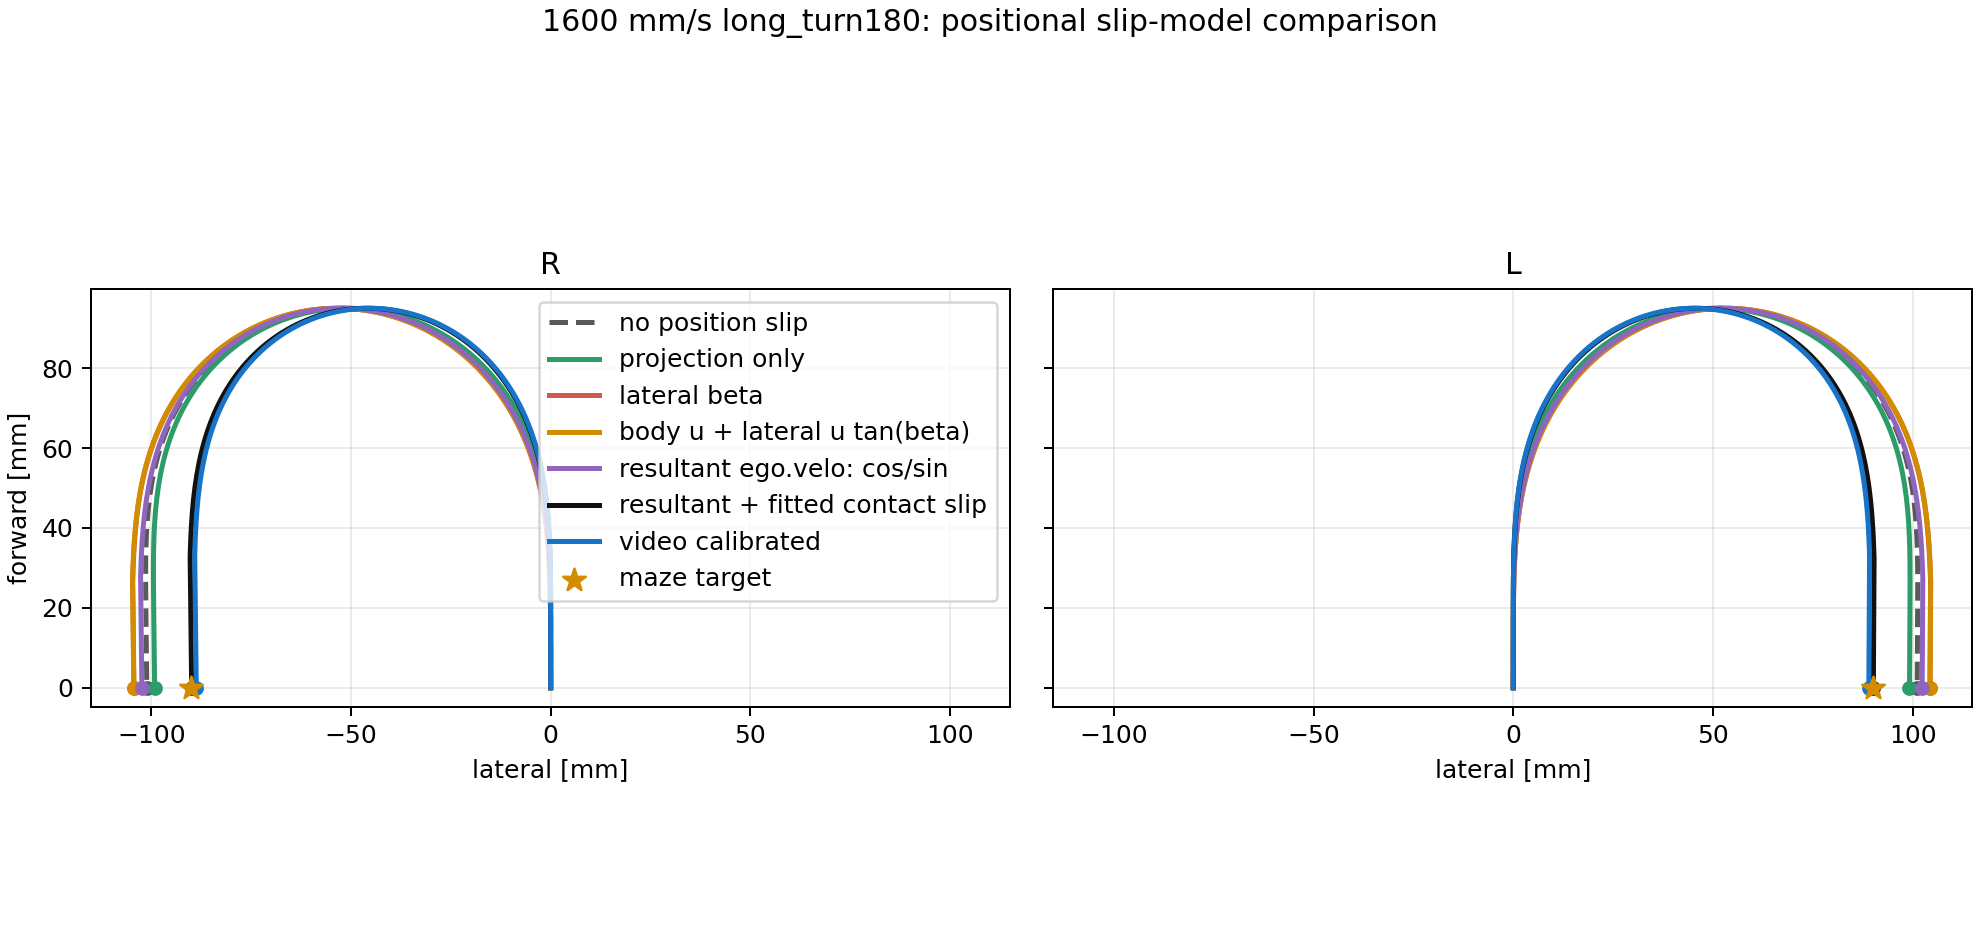

The file beside this chart, header and first rows:
side, model, start_length_mm, end_length_mm, end_lateral_mm, end_forward_mm
R, no position slip, 16.26, 17.68, -101.1, 0.001228
R, projection only, 16.92, 18.68, -99.14, 0.001297
R, lateral beta, 5.522, 26.63, -104.3, 0.001849
R, body u + lateral u tan(beta), 5.364, 26.74, -104.4, 0.001857
R, resultant ego.velo: cos/sin, 6.239, 27.55, -102.3, 0.001913
R, resultant + fitted contact slip, 11.63, 32.58, -89.87, 0.002262
R, video calibrated, 12.13, 33.04, -88.71, 0.002294
L, no position slip, 16.64, 17.6, 101.1, 0.0002944
L, projection only, 17.29, 18.58, 99.18, 0.0003108
L, lateral beta, 6.031, 26.5, 104.3, 0.0004433
L, body u + lateral u tan(beta), 5.878, 26.61, 104.3, 0.0004451
L, resultant ego.velo: cos/sin, 6.739, 27.41, 102.4, 0.0004585
L, resultant + fitted contact slip, 12.04, 32.35, 90.13, 0.0005411
L, video calibrated, 12.54, 32.8, 89, 0.0005487
